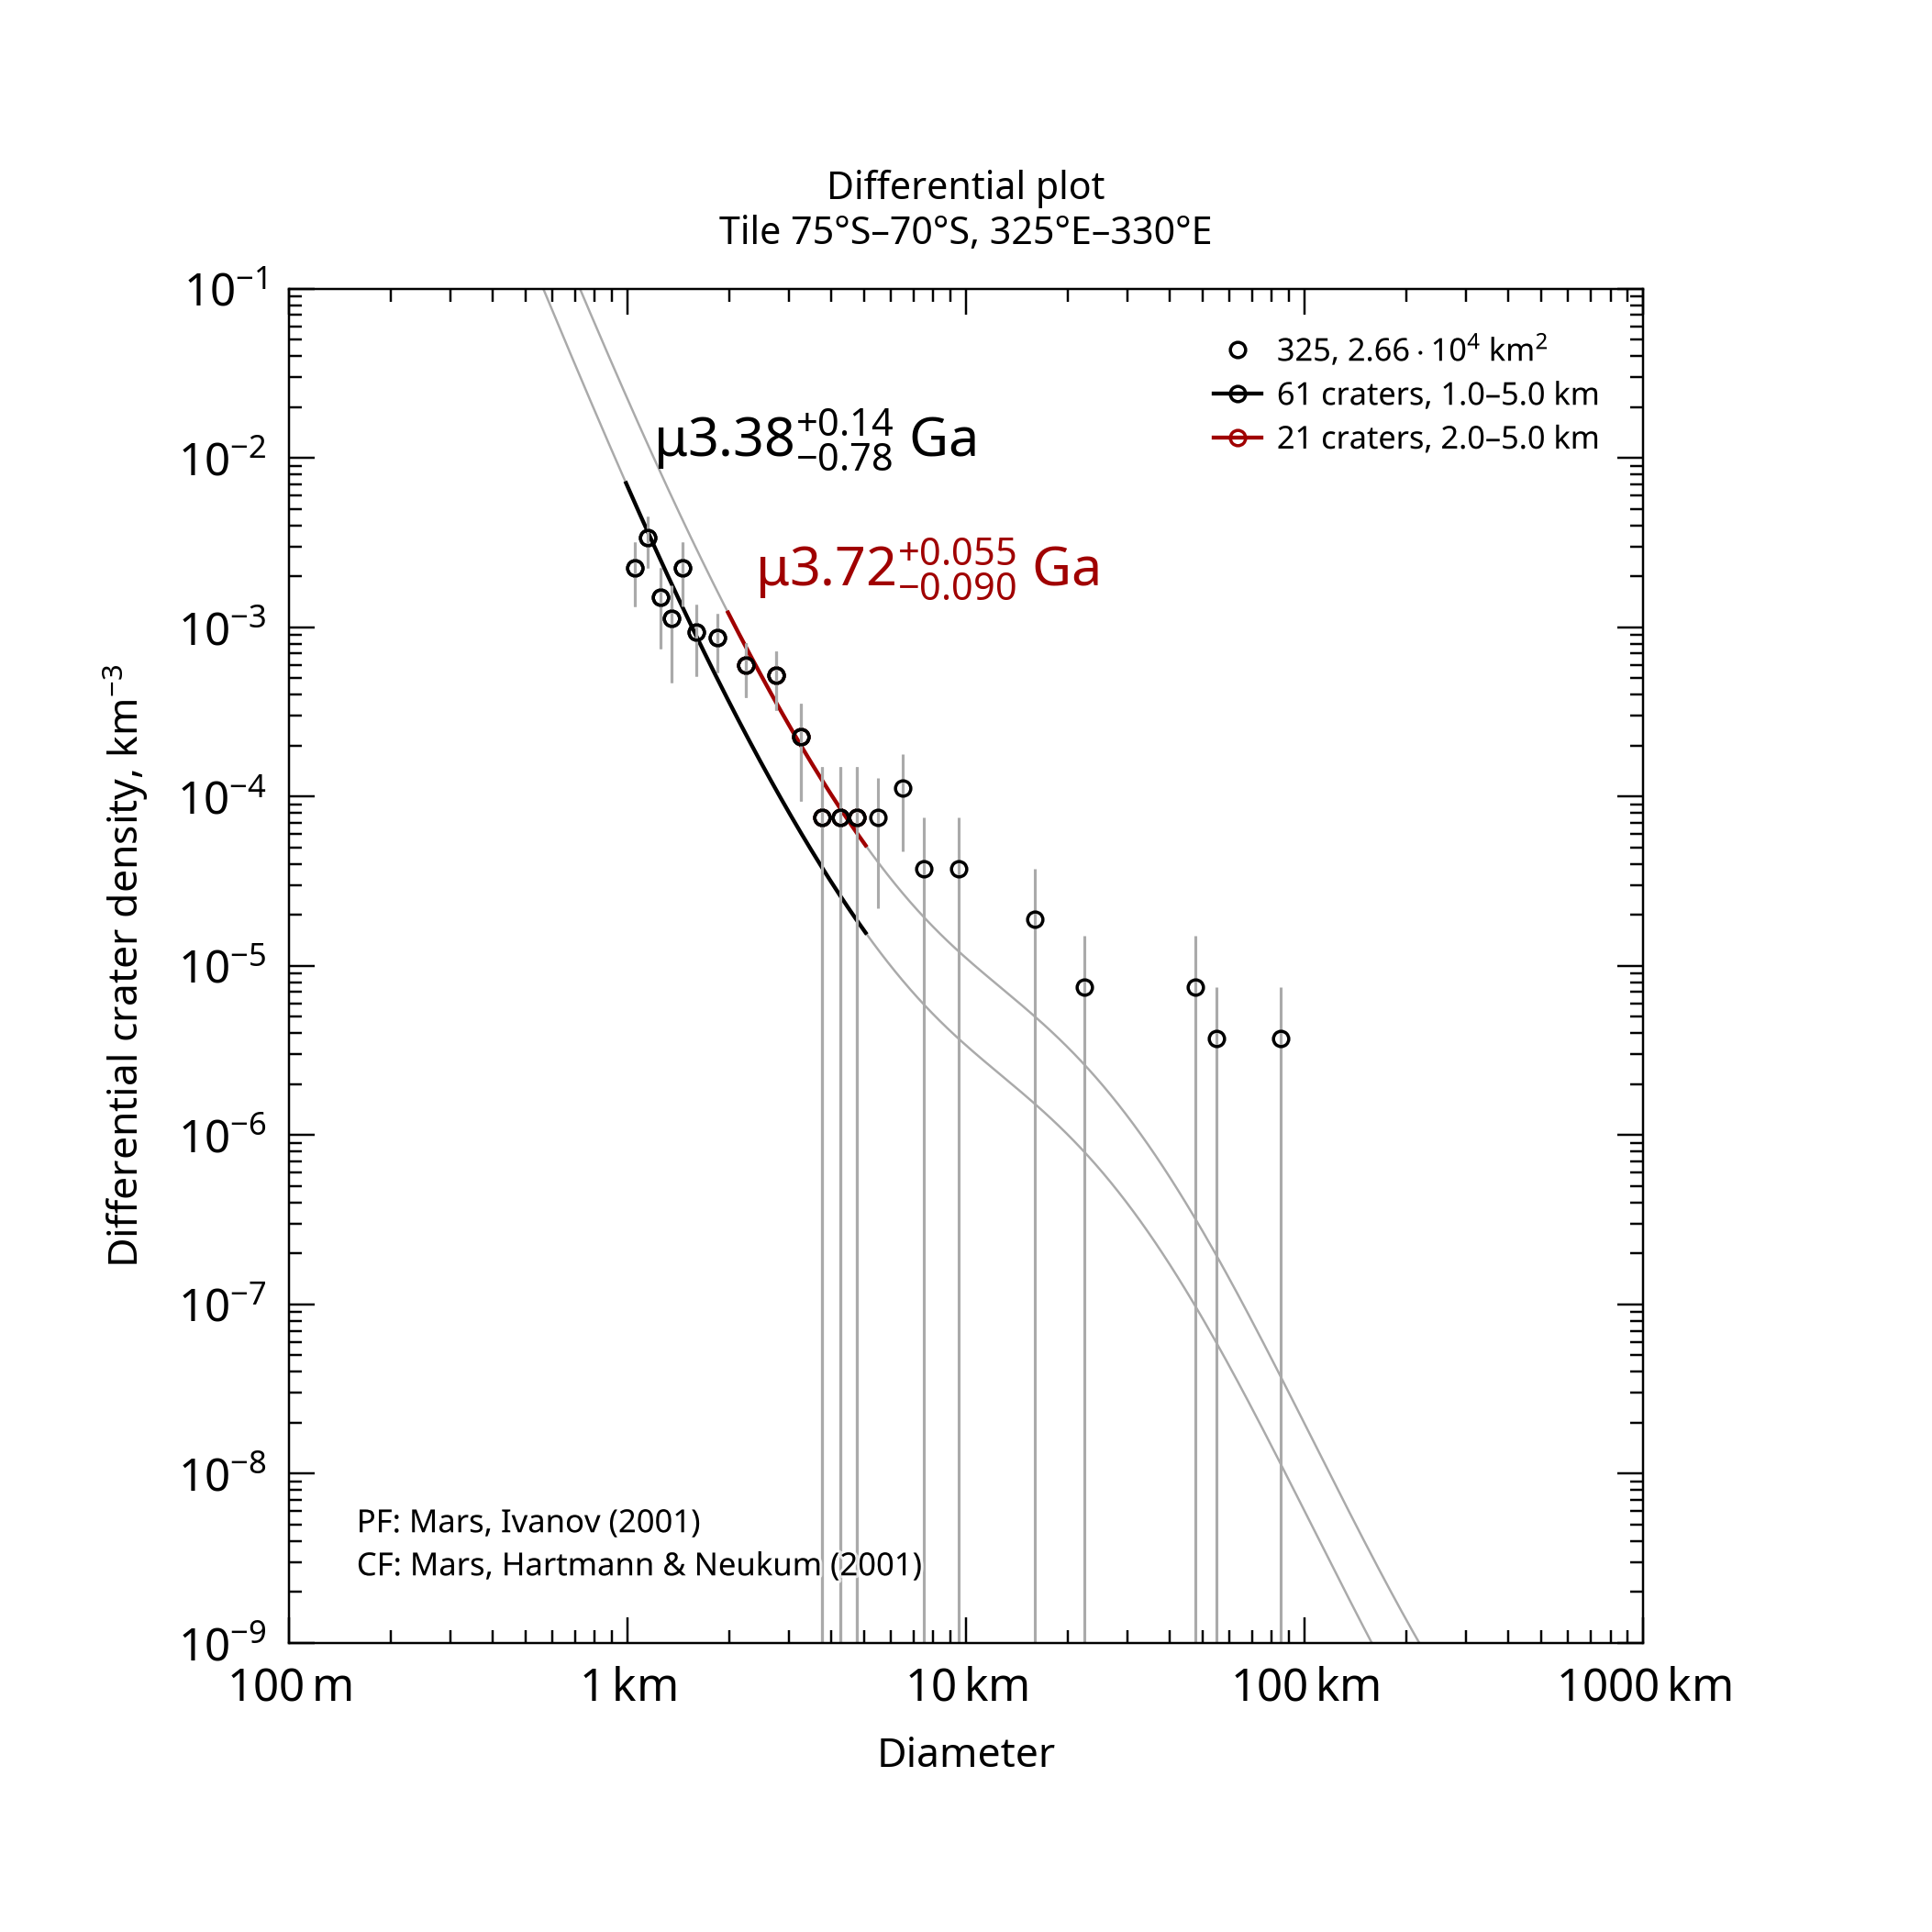

Data behind this chart, as committed beside it:
, , , , , , , , , , , , , , , , , , , , Formatted values [paste MathML into Word…
, , , , , , , , , , , , , , , , , , , , , MathML, , Latex
Name, Area, Binning, d_min, d_max, Method, Resurf, N, N_event, Age, Age-, Age+, a0, a0-, a0+, N(1), N(1)-, N(1)+, Source, , Range, Age, N(1), Age
325, 26631, pseudo-log, 1, 5, d-fit, 0, 61.0, 61, 3.38, 2.6, 3.52, -2.673, -2.896, -2.526, 2.12e-03, 1.27e-03, 2.98e-03, tiles_scc/tile_lat-75_lon+325.scc, , 1.0–5.0 km, <math xmlns="http://www.w3.org/1998/Math…, <math xmlns="http://www.w3.org/1998/Math…, $\mu3.38^{+0.14}_{-0.78}$ Ga
325, 26631, pseudo-log, 2, 5, d-fit, 0, 21.0, 21, 3.72, 3.63, 3.78, -2.157, -2.344, -2.027, 6.96e-03, 4.53e-03, 9.39e-03, tiles_scc/tile_lat-75_lon+325.scc, , 2.0–5.0 km, <math xmlns="http://www.w3.org/1998/Math…, <math xmlns="http://www.w3.org/1998/Math…, $\mu3.72^{+0.055}_{-0.090}$ Ga
